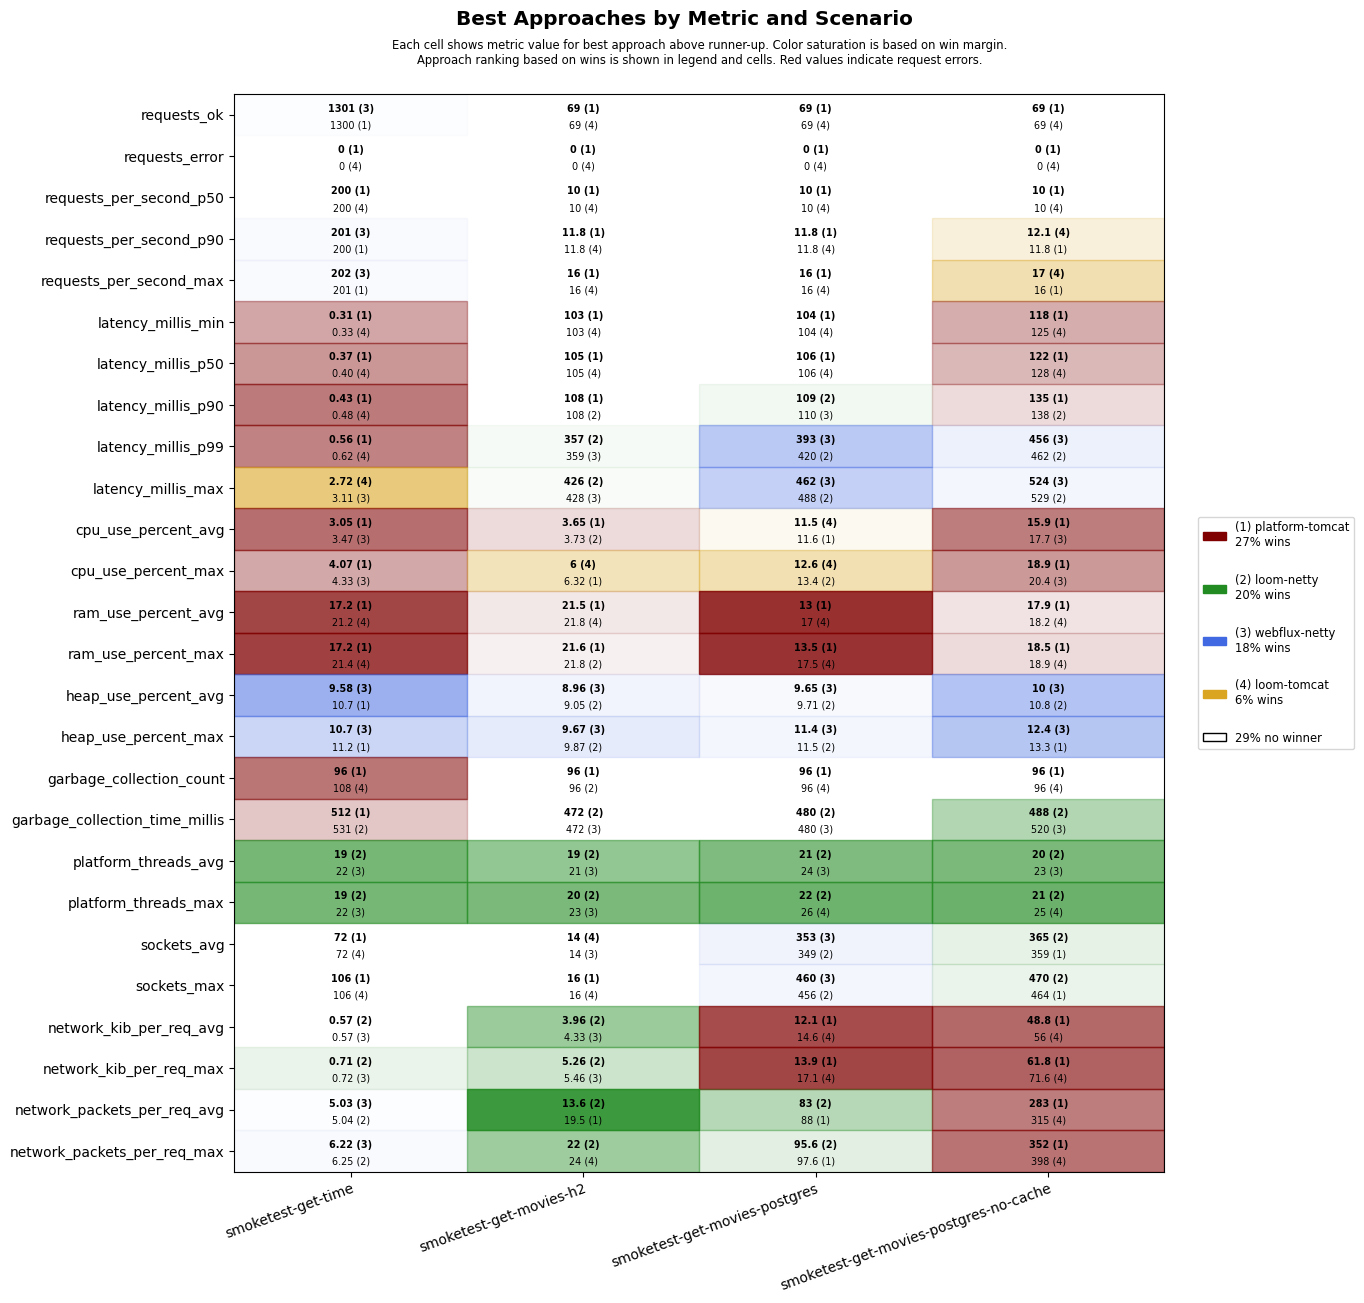

The file beside this chart, header and first rows:
scenario, approach, requests_ok, requests_error, requests_per_second_p50, requests_per_second_p90, requests_per_second_max, latency_millis_min, latency_millis_p50, latency_millis_p90, latency_millis_p99, latency_millis_max, cpu_use_percent_avg, cpu_use_percent_max, ram_use_percent_avg, ram_use_percent_max, heap_use_percent_avg, heap_use_percent_max, garbage_collection_count, garbage_collection_time_millis, platform_threads_avg, platform_threads_max, sockets_avg, sockets_max
smoketest-get-time, platform-tomcat, 1300, 0, 200, 200, 201, 0.31, 0.37, 0.43, 0.56, 4.80, 3.05, 4.07, 17.2, 17.2, 10.7, 11.2, 96, 512, 57, 57, 72, 106
smoketest-get-time, loom-tomcat, 1300, 0, 200, 200, 201, 0.33, 0.40, 0.48, 0.62, 2.72, 3.59, 5.06, 21.2, 21.4, 11.6, 13.5, 108, 594, 23, 23, 72, 106
smoketest-get-time, loom-netty, 1300, 0, 200, 200, 201, 0.42, 0.52, 0.61, 0.76, 3.65, 3.68, 4.78, 21.5, 21.6, 10.7, 12.6, 108, 531, 19, 19, 72, 106
smoketest-get-time, webflux-netty, 1301, 0, 200, 201, 202, 0.39, 0.47, 0.55, 0.69, 3.11, 3.47, 4.33, 21.4, 21.5, 9.58, 10.7, 108, 531, 22, 22, 72, 106
smoketest-get-movies-h2, platform-tomcat, 69, 0, 10, 11.8, 16, 103, 105, 108, 553, 621, 3.65, 6.32, 21.5, 21.6, 10.6, 11.4, 96, 512, 28, 29, 12, 16
smoketest-get-movies-h2, loom-tomcat, 69, 0, 10, 11.8, 16, 103, 105, 110, 564, 634, 3.90, 6, 21.8, 21.9, 10.4, 11.5, 108, 567, 22, 24, 14, 16
smoketest-get-movies-h2, loom-netty, 69, 0, 10, 11.2, 14, 103, 105, 108, 357, 426, 3.73, 6.80, 21.8, 21.8, 9.05, 9.87, 96, 472, 19, 20, 12, 16
smoketest-get-movies-h2, webflux-netty, 69, 0, 10, 11.2, 14, 103, 106, 108, 359, 428, 4.19, 8.56, 21.9, 22.1, 8.96, 9.67, 96, 472, 21, 23, 14, 16
smoketest-get-movies-postgres, platform-tomcat, 69, 0, 10, 11.8, 16, 104, 106, 114, 570, 641, 11.6, 13.7, 13.0, 13.5, 10.9, 12.8, 96, 544, 29, 30, 344, 450
smoketest-get-movies-postgres, loom-tomcat, 69, 0, 10, 11.8, 16, 104, 106, 112, 611, 682, 11.5, 12.6, 17.0, 17.5, 11.1, 13.0, 96, 536, 25, 26, 346, 452
smoketest-get-movies-postgres, loom-netty, 69, 0, 10, 11.2, 14, 104, 106, 109, 420, 488, 11.6, 13.4, 17.2, 17.8, 9.71, 11.5, 96, 480, 21, 22, 349, 456
smoketest-get-movies-postgres, webflux-netty, 69, 0, 10, 11.2, 14, 104, 107, 110, 393, 462, 11.9, 14.0, 17.4, 18.0, 9.65, 11.4, 96, 480, 24, 26, 353, 460
smoketest-get-movies-postgres-no-cache, platform-tomcat, 69, 0, 10, 11.8, 16, 118, 122, 135, 650, 718, 15.9, 18.9, 17.9, 18.5, 11.1, 13.3, 96, 528, 28, 29, 359, 464
smoketest-get-movies-postgres-no-cache, loom-tomcat, 69, 0, 10, 12.1, 17, 125, 128, 166, 681, 745, 17.9, 21.0, 18.2, 18.9, 12.1, 15.5, 96, 528, 24, 25, 342, 446
smoketest-get-movies-postgres-no-cache, loom-netty, 69, 0, 10, 11.2, 14, 128, 132, 138, 462, 529, 18.5, 21.4, 18.7, 19.3, 10.8, 14.5, 96, 488, 20, 21, 365, 470
smoketest-get-movies-postgres-no-cache, webflux-netty, 69, 0, 10, 11.2, 14, 127, 131, 151, 456, 524, 17.7, 20.4, 18.6, 19.2, 10.0, 12.4, 96, 520, 23, 25, 357, 462
